The GitHub repository wxtseng/dlserver contains a labelled image folder "all" with 9 categories: checks, denim, knit, linen, nylon, ripstop, suede, synthetic PU, twill. Examples follow, each with its label.

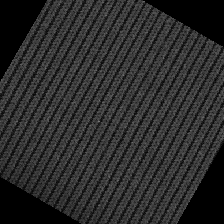
Label: knit

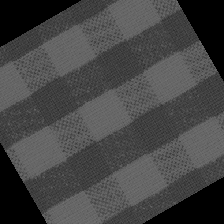
Label: checks

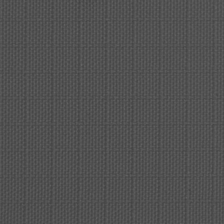
Label: ripstop

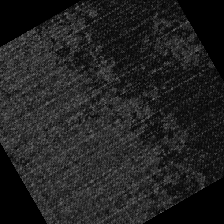
Label: denim

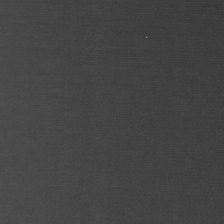
Label: nylon

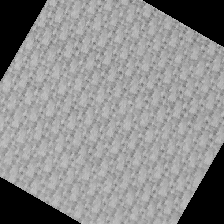
Label: linen
